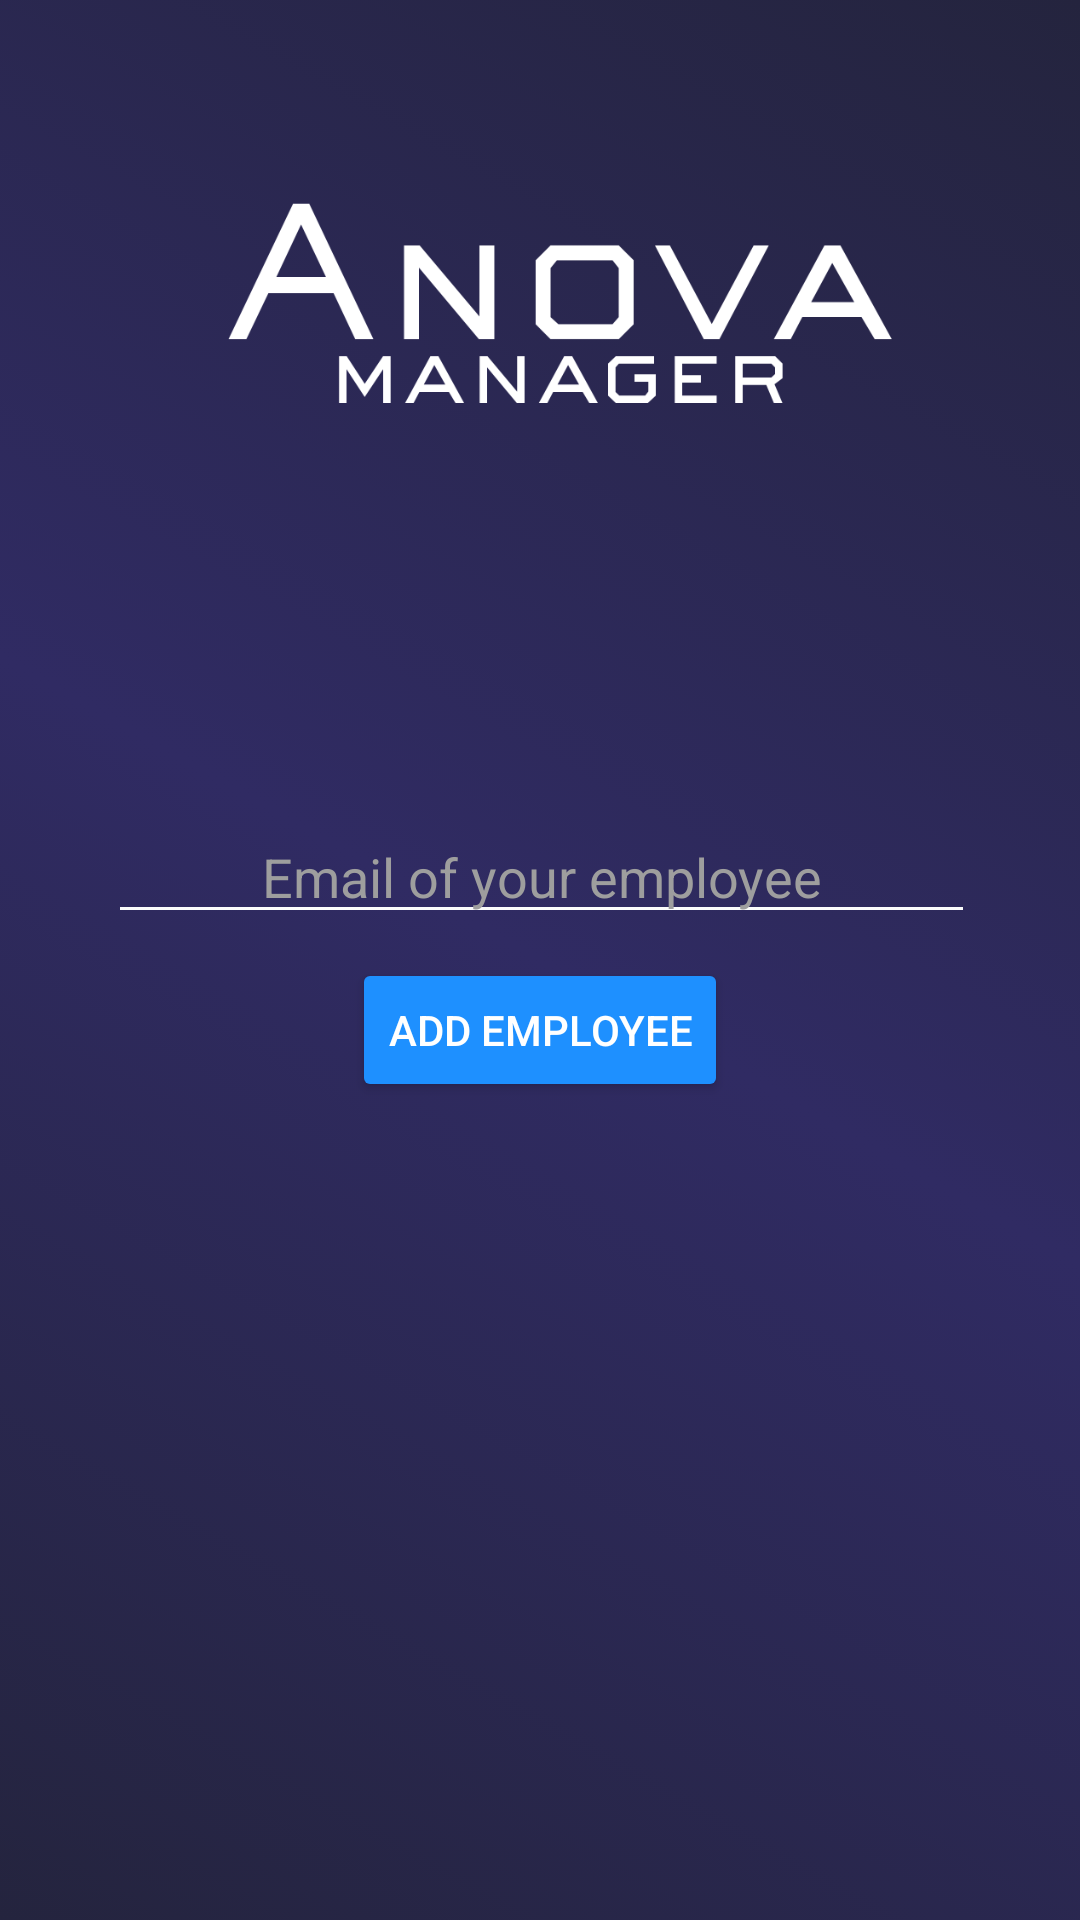

Reconstruct the res/layout file that produces this screen, plus the resources it refers to.
<!-- AndroidManifest.xml: application theme AppTheme -->
<!-- res/layout/activity_employee_add.xml -->
<?xml version="1.0" encoding="utf-8"?>
<android.support.constraint.ConstraintLayout xmlns:android="http://schemas.android.com/apk/res/android"
    xmlns:app="http://schemas.android.com/apk/res-auto"
    xmlns:tools="http://schemas.android.com/tools"
    android:layout_width="match_parent"
    android:layout_height="match_parent"
    android:background="@drawable/background_gradient">


    <ImageView
        android:id="@+id/anova_logo"
        android:layout_width="284dp"
        android:layout_height="182dp"
        android:layout_marginBottom="8dp"
        android:layout_marginEnd="8dp"
        android:layout_marginStart="28dp"
        android:layout_marginTop="8dp"
        app:layout_constraintBottom_toBottomOf="parent"
        app:layout_constraintEnd_toEndOf="parent"
        app:layout_constraintHorizontal_bias="0.343"
        app:layout_constraintStart_toStartOf="parent"
        app:layout_constraintTop_toTopOf="parent"
        app:layout_constraintVertical_bias="0.0"
        app:srcCompat="@drawable/white_two" />

    <EditText
        android:id="@+id/editFieldAddEmployee"
        android:layout_width="289dp"
        android:layout_height="wrap_content"
        android:layout_marginTop="80dp"
        android:hint="Email of your employee"
        android:textAlignment="center"
        android:textColorHint="@color/grey"
        android:textColor="@color/white"
        android:backgroundTint="@color/white"
        app:layout_constraintEnd_toEndOf="parent"
        app:layout_constraintHorizontal_bias="0.505"
        app:layout_constraintStart_toStartOf="parent"
        app:layout_constraintTop_toBottomOf="@+id/anova_logo" />

    <Button
        style="@style/Widget.AppCompat.Button.Colored"
        android:id="@+id/buttonAddEmployee"
        android:layout_width="wrap_content"
        android:layout_height="wrap_content"
        android:onClick="addEmployee"
        android:text="Add employee"
        app:layout_constraintEnd_toEndOf="parent"
        app:layout_constraintStart_toStartOf="parent"
        android:layout_marginTop="8dp"
        app:layout_constraintTop_toBottomOf="@+id/editFieldAddEmployee" />
</android.support.constraint.ConstraintLayout>
<!-- resources referenced by this layout -->
<resources>
  <color name="grey">#9E9E9E</color>
  <color name="white">#FBFCFC</color>
  <!-- drawable background_gradient (drawable) -->
  <?xml version="1.0" encoding="utf-8"?>
  <selector xmlns:android="http://schemas.android.com/apk/res/android">
      <item>
  
          <shape>
  
              <gradient
                  android:angle="45"
                  android:startColor="#24243e"
                  android:centerColor="#302b63"
                  android:endColor="#24243e"
                  />
  
          </shape>
  
      </item>
  </selector>
  <!-- drawable white_two: png bitmap (drawable, 17677 bytes) -->
  <style name="AppTheme" parent="Theme.AppCompat.Light.DarkActionBar">
          
          <item name="android:textColor">#ffffff</item>
          <item name="colorPrimary">@color/colorPrimary</item>
          <item name="colorPrimaryDark">@color/colorPrimaryDark</item>
          <item name="colorAccent">@color/colorAccent</item>
      </style>
  <color name="colorPrimary">#3F51B5</color>
  <color name="colorPrimaryDark">#303f9f</color>
  <color name="colorAccent">#1e90ff</color>
</resources>
